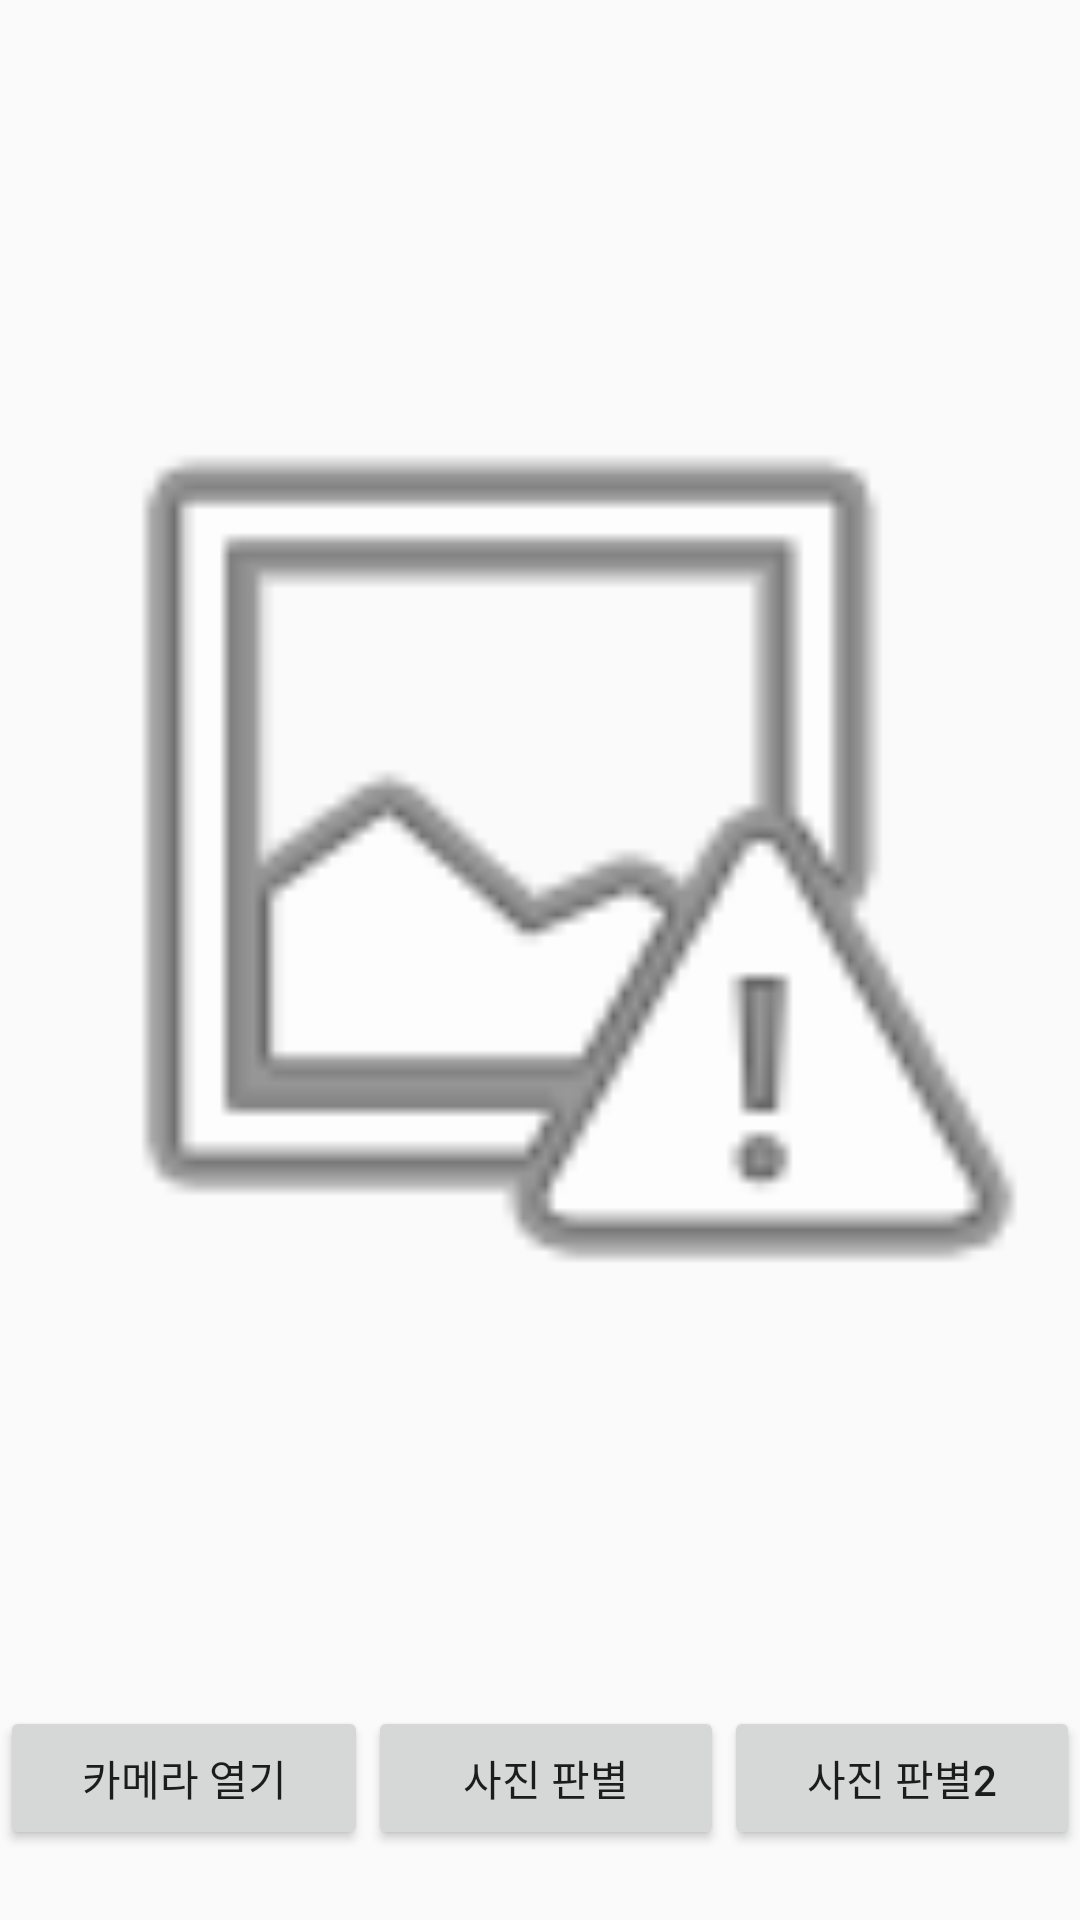

Produce the Android XML layout that renders to this screen, including the resource entries it uses.
<!-- AndroidManifest.xml: application theme AppTheme -->
<!-- res/layout/activity_main.xml -->
<?xml version="1.0" encoding="utf-8"?>
<android.support.constraint.ConstraintLayout xmlns:android="http://schemas.android.com/apk/res/android"
    xmlns:app="http://schemas.android.com/apk/res-auto"
    xmlns:tools="http://schemas.android.com/tools"
    android:layout_width="fill_parent"
    android:layout_height="fill_parent"
    tools:context=".MainActivity">

    <LinearLayout
        android:layout_width="fill_parent"
        android:layout_height="fill_parent"
        android:orientation="vertical">

        <ImageView
            android:id="@+id/imageView"
            android:layout_width="fill_parent"
            android:layout_height="0dp"
            android:layout_weight="8"
            app:srcCompat="@android:drawable/ic_menu_report_image" />

        <LinearLayout
            android:layout_width="fill_parent"
            android:layout_height="0dp"
            android:orientation="horizontal"
            android:layout_weight="1">

            <Button
                android:id="@+id/button"
                android:layout_width="wrap_content"
                android:layout_height="wrap_content"
                android:layout_weight="1"
                android:text="카메라 열기" />

            <Button
                android:id="@+id/button1"
                android:layout_width="wrap_content"
                android:layout_height="wrap_content"
                android:layout_weight="1"
                android:text="사진 판별" />

            <Button
                android:id="@+id/button2"
                android:layout_width="wrap_content"
                android:layout_height="wrap_content"
                android:layout_weight="1"
                android:text="사진 판별2" />

        </LinearLayout>
    </LinearLayout>
</android.support.constraint.ConstraintLayout>
<!-- resources referenced by this layout -->
<resources>
  <style name="AppTheme" parent="Theme.AppCompat.Light.DarkActionBar">
          
          <item name="colorPrimary">@color/colorPrimary</item>
          <item name="colorPrimaryDark">@color/colorPrimaryDark</item>
          <item name="colorAccent">@color/colorAccent</item>
          
          <item name="windowActionBar">false</item>
          <item name="windowNoTitle">true</item>
      </style>
  <color name="colorPrimary">#5f6ebd</color>
  <color name="colorPrimaryDark">#303F9F</color>
  <color name="colorAccent">#FF4081</color>
</resources>
